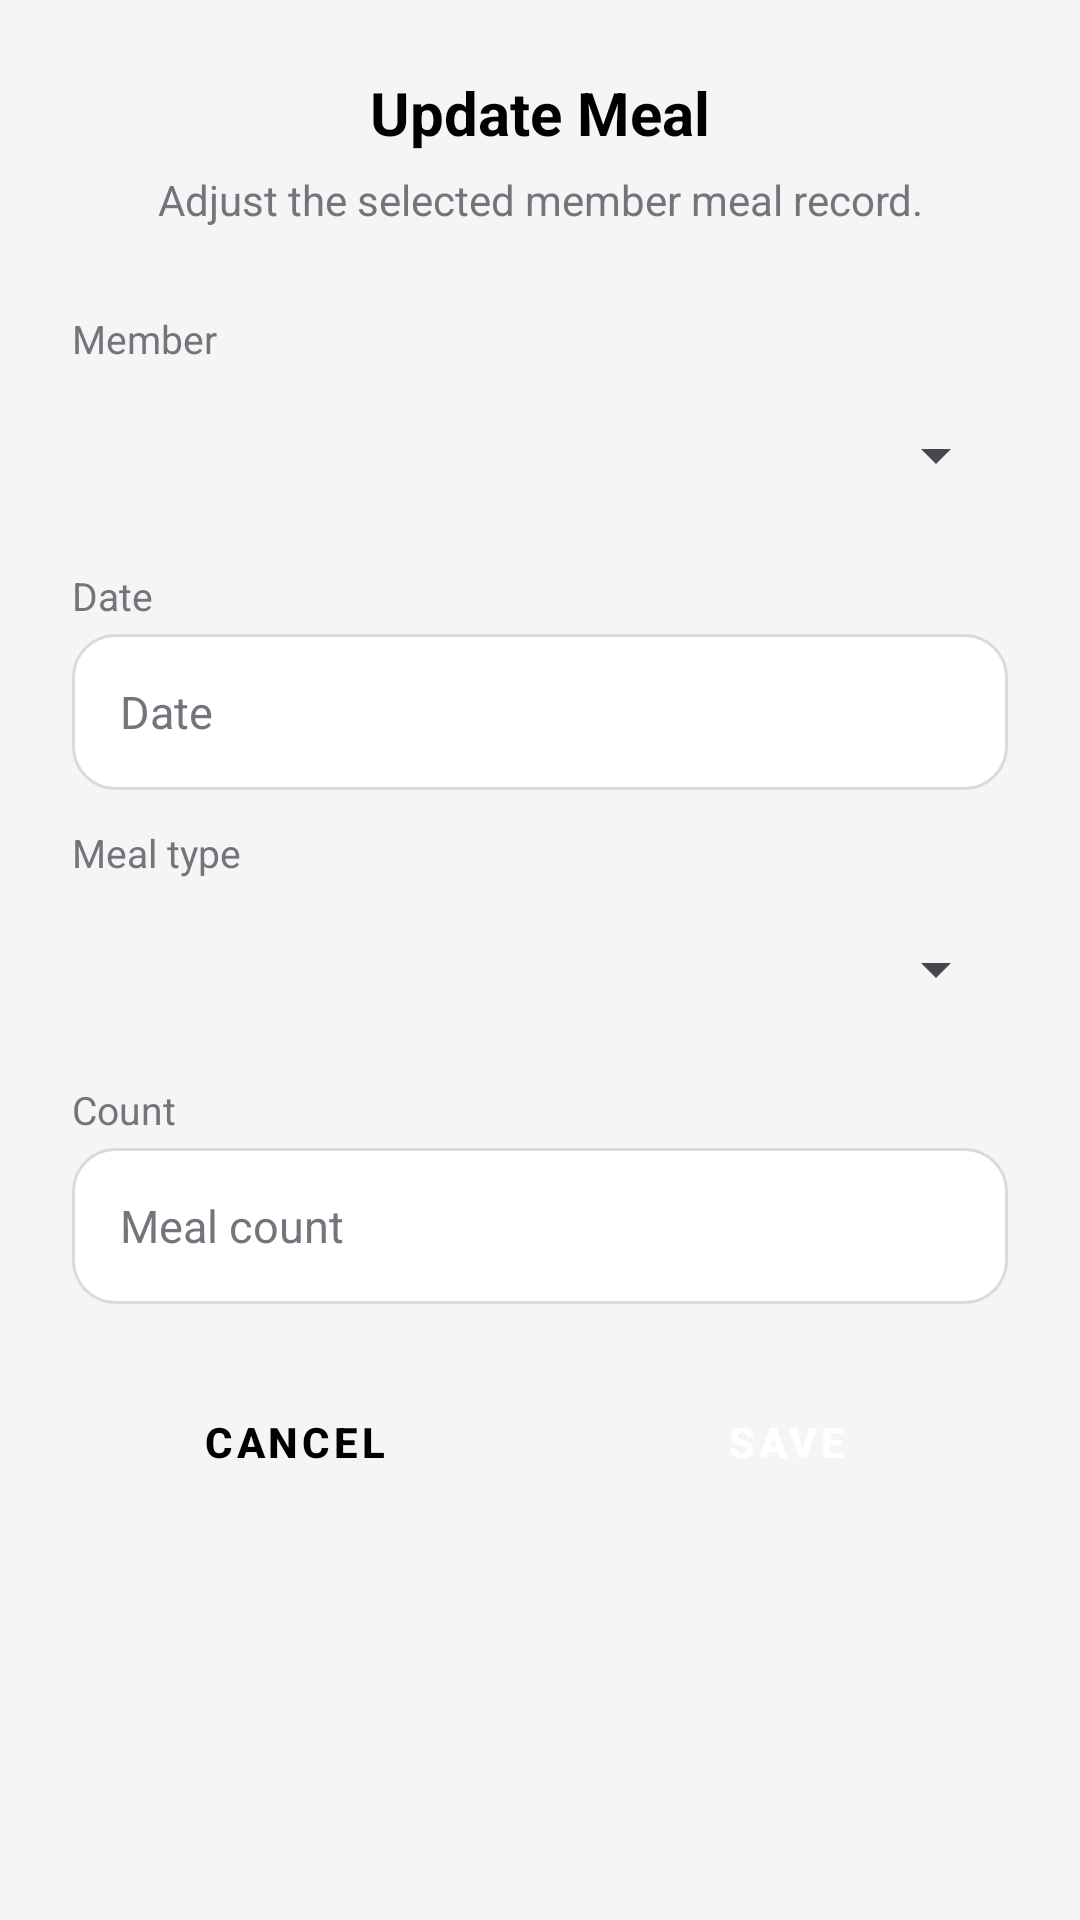

Write the Android layout XML for this screen, with the resource values it uses.
<!-- AndroidManifest.xml: application theme Theme.MessMaster -->
<!-- res/layout/dialog_edit_meal.xml -->
<?xml version="1.0" encoding="utf-8"?>
<LinearLayout xmlns:android="http://schemas.android.com/apk/res/android"
    xmlns:app="http://schemas.android.com/apk/res-auto"
    android:layout_width="match_parent"
    android:layout_height="wrap_content"
    android:orientation="vertical"
    android:padding="24dp"
    android:background="@drawable/bg_dialog_rounded">

    <TextView
        android:layout_width="match_parent"
        android:layout_height="wrap_content"
        android:text="Update Meal"
        android:textSize="20sp"
        android:textStyle="bold"
        android:textColor="@color/black"
        android:gravity="center" />

    <TextView
        android:layout_width="match_parent"
        android:layout_height="wrap_content"
        android:text="Adjust the selected member meal record."
        android:textSize="14sp"
        android:textColor="@color/text_secondary"
        android:gravity="center"
        android:paddingTop="6dp"
        android:paddingBottom="16dp" />

    <TextView
        android:layout_width="match_parent"
        android:layout_height="wrap_content"
        android:text="Member"
        android:textSize="13sp"
        android:textColor="@color/text_secondary"
        android:paddingTop="12dp"
        android:paddingBottom="4dp" />

    <Spinner
        android:id="@+id/spinnerEditMealMember"
        android:layout_width="match_parent"
        android:layout_height="52dp" />

    <TextView
        android:layout_width="match_parent"
        android:layout_height="wrap_content"
        android:text="Date"
        android:textSize="13sp"
        android:textColor="@color/text_secondary"
        android:paddingTop="12dp"
        android:paddingBottom="4dp" />

    <EditText
        android:id="@+id/inputEditMealDate"
        android:layout_width="match_parent"
        android:layout_height="52dp"
        android:focusable="false"
        android:cursorVisible="false"
        android:inputType="none"
        android:textSize="15sp"
        android:textColor="@color/black"
        android:textColorHint="@color/text_secondary"
        android:hint="Date"
        android:paddingStart="16dp"
        android:paddingEnd="16dp"
        android:background="@drawable/bg_input_manager" />

    <TextView
        android:layout_width="match_parent"
        android:layout_height="wrap_content"
        android:text="Meal type"
        android:textSize="13sp"
        android:textColor="@color/text_secondary"
        android:paddingTop="12dp"
        android:paddingBottom="4dp" />

    <Spinner
        android:id="@+id/spinnerEditMealType"
        android:layout_width="match_parent"
        android:layout_height="52dp" />

    <TextView
        android:layout_width="match_parent"
        android:layout_height="wrap_content"
        android:text="Count"
        android:textSize="13sp"
        android:textColor="@color/text_secondary"
        android:paddingTop="12dp"
        android:paddingBottom="4dp" />

    <EditText
        android:id="@+id/inputEditMealCount"
        android:layout_width="match_parent"
        android:layout_height="52dp"
        android:inputType="number"
        android:textSize="15sp"
        android:textColor="@color/black"
        android:textColorHint="@color/text_secondary"
        android:hint="Meal count"
        android:paddingStart="16dp"
        android:paddingEnd="16dp"
        android:background="@drawable/bg_input_manager" />

    <LinearLayout
        android:layout_width="match_parent"
        android:layout_height="wrap_content"
        android:orientation="horizontal"
        android:paddingTop="20dp">

        <Button
            android:id="@+id/btnEditMealCancel"
            style="@style/Widget.MaterialComponents.Button"
            android:layout_width="0dp"
            android:layout_height="52dp"
            android:layout_weight="1"
            android:layout_marginEnd="8dp"
            android:text="Cancel"
            android:textColor="@color/black"
            android:textStyle="bold"
            android:backgroundTint="@color/white"
            app:cornerRadius="12dp" />

        <Button
            android:id="@+id/btnEditMealSave"
            style="@style/Widget.MaterialComponents.Button"
            android:layout_width="0dp"
            android:layout_height="52dp"
            android:layout_weight="1"
            android:layout_marginStart="8dp"
            android:text="Save"
            android:textColor="@color/white"
            android:textStyle="bold"
            android:backgroundTint="@color/black"
            app:cornerRadius="12dp" />

    </LinearLayout>

</LinearLayout>
<!-- resources referenced by this layout -->
<resources>
  <color name="black">#FF000000</color>
  <color name="text_secondary">#73757D</color>
  <color name="white">#FFFFFFFF</color>
  <!-- drawable bg_input_manager (drawable) -->
  <?xml version="1.0" encoding="utf-8"?>
  <shape xmlns:android="http://schemas.android.com/apk/res/android">
      <solid android:color="#FFFFFF" />
      <stroke android:width="1dp" android:color="#DADADA" />
      <corners android:radius="14dp" />
  </shape>
  <style name="Theme.MessMaster" parent="Base.Theme.MessMaster" />
  <style name="Base.Theme.MessMaster" parent="Theme.Material3.Light.NoActionBar">
          <item name="colorPrimary">@color/black</item>
          <item name="colorSurface">@color/surface</item>
          <item name="colorOnSurface">@color/text_strong</item>
          <item name="colorSurfaceVariant">@color/screen_background</item>
          <item name="colorOnSurfaceVariant">@color/text_muted</item>
          <item name="colorOutline">@color/border</item>
          <item name="android:windowBackground">@color/screen_background</item>
      </style>
  <color name="surface">#FFFFFF</color>
  <color name="text_strong">#111111</color>
  <color name="screen_background">#F5F5F5</color>
  <color name="text_muted">#777777</color>
  <color name="border">#DADCE2</color>
</resources>
